pico-8 play session: mixed d-pad (fixed 12-tick cycle), after a click and taps of 🅾, ❎, 🅾+❎, 🅾 in the second before t = 0

[t = 1 s] mixed d-pad (1.2s cycle ×~1): → ← ↑ ↓ + 🅾/❎ taps, ~1s
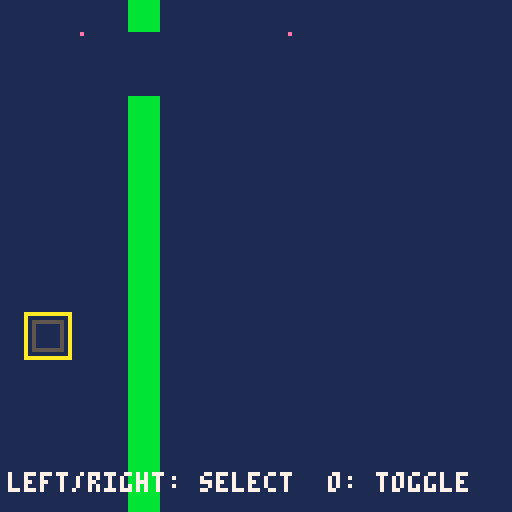
[t = 2 s] mixed d-pad (1.2s cycle ×~1): → ← ↑ ↓ + 🅾/❎ taps, ~2s
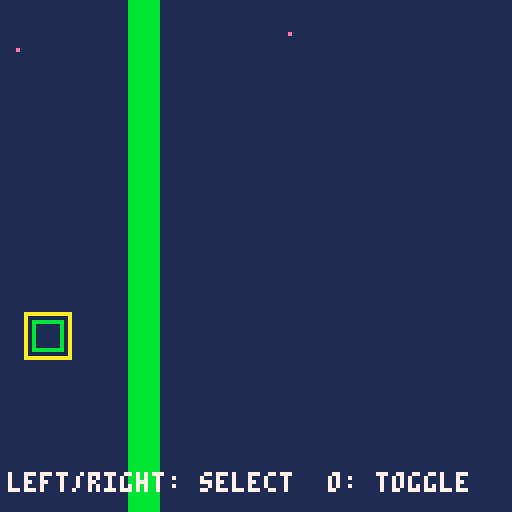
[t = 4 s] mixed d-pad (1.2s cycle ×~3): → ← ↑ ↓ + 🅾/❎ taps, ~4s
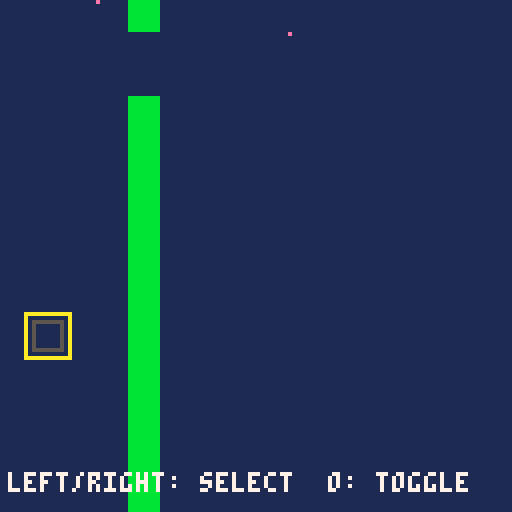
[t = 6 s] mixed d-pad (1.2s cycle ×~5): → ← ↑ ↓ + 🅾/❎ taps, ~6s
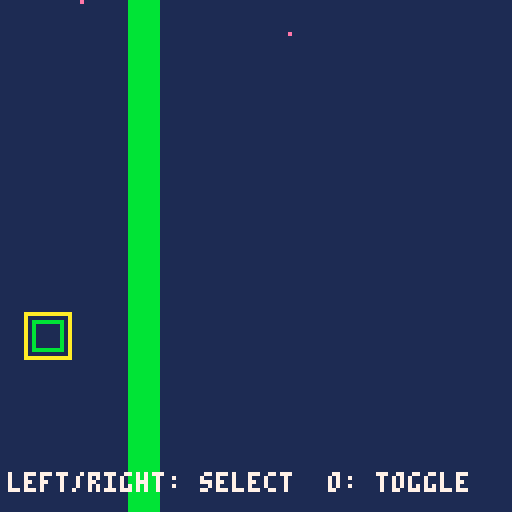

pico-8 cartridge
version 43
__lua__
function _init()
 game_bg=1
 game_goal=0
 game_count=3
 sprite1_sx=8
 sprite1_sy=0
 sprite1_w=8
 sprite1_h=8
 sprite1_x=8
 sprite1_y=8
 sprite1_movement=1
 sprite1_speed=4
 sprite1_rule=0
 sprite1_target=1
 sprite1_on=0
 sprite1_neighbor=-1
 sprite1_visible=1
 sprite2_sx=16
 sprite2_sy=0
 sprite2_w=8
 sprite2_h=8
 sprite2_x=8
 sprite2_y=80
 sprite2_movement=0
 sprite2_speed=1
 sprite2_rule=4
 sprite2_target=0
 sprite2_on=0
 sprite2_neighbor=-1
 sprite2_visible=1
 sprite3_sx=24
 sprite3_sy=0
 sprite3_w=8
 sprite3_h=8
 sprite3_x=72
 sprite3_y=8
 sprite3_movement=0
 sprite3_speed=1
 sprite3_rule=2
 sprite3_target=0
 sprite3_on=0
 sprite3_neighbor=-1
 sprite3_visible=1
 world_width=16
 world_height=16
 world_camera=0
 world_target=-1
 world_x=0
 world_y=0
 world_tiles=1
 world_walls={[4]=true}
 passage_count=2
 passage1_x=4
 passage1_y=1
 passage1_tile=4
 passage1_target=1
 passage1_on=0
 passage2_x=4
 passage2_y=2
 passage2_tile=4
 passage2_target=1
 passage2_on=0
 world_passages(true)
 game_score=0
 game_result=0
 game_selected=0
 game_last0=btn(0)
 game_last1=btn(1)
 game_last2=btn(2)
 game_last3=btn(3)
 game_last4=btn(4)
 game_last5=btn(5)
end

function world_blocked(x,y,w,h)
 for ty=flr(y/8),flr((y+h-1)/8) do
  for tx=flr(x/8),flr((x+w-1)/8) do
   if world_walls[mget(tx,ty)] then return true end
  end
 end
 return false
end

function world_move(x,y,w,h,dx,dy)
 local sx=dx==0 and 0 or sgn(dx)
 local sy=dy==0 and 0 or sgn(dy)
 for step=1,max(abs(dx),abs(dy)) do
  local nx=mid(0,x+sx,world_width*8-w)
  local ny=mid(0,y+sy,world_height*8-h)
  if dx~=0 and world_blocked(nx+(dx>0 and w-1 or 0),y,1,h) then break end
  if dy~=0 and world_blocked(x,ny+(dy>0 and h-1 or 0),w,1) then break end
  x=nx y=ny
 end
 return x,y
end

function world_occupied(x,y)
 if sprite1_visible==1 and sprite1_x<x+8 and x<sprite1_x+sprite1_w and sprite1_y<y+8 and y<sprite1_y+sprite1_h then return true end
 return false
end

function world_passages(reset)
 if sprite2_on==passage1_on then
  mset(passage1_x,passage1_y,0)
 elseif reset or not world_occupied(passage1_x*8,passage1_y*8) then
  mset(passage1_x,passage1_y,passage1_tile)
 end
 if sprite2_on==passage2_on then
  mset(passage2_x,passage2_y,0)
 elseif reset or not world_occupied(passage2_x*8,passage2_y*8) then
  mset(passage2_x,passage2_y,passage2_tile)
 end
end

function _update()
 local pressed0=btn(0) and not game_last0
 game_last0=btn(0)
 local pressed1=btn(1) and not game_last1
 game_last1=btn(1)
 local pressed2=btn(2) and not game_last2
 game_last2=btn(2)
 local pressed3=btn(3) and not game_last3
 game_last3=btn(3)
 local pressed4=btn(4) and not game_last4
 game_last4=btn(4)
 local pressed5=btn(5) and not game_last5
 game_last5=btn(5)
 if pressed5 then
  _init()
  return
 end
 if game_result~=0 then return end
 if pressed0 then game_selected=(game_selected+0)%1 end
 if pressed1 then game_selected=(game_selected+1)%1 end
 if btn(0) then sprite1_x,sprite1_y=world_move(sprite1_x,sprite1_y,sprite1_w,sprite1_h,-sprite1_speed,0) end
 if btn(1) then sprite1_x,sprite1_y=world_move(sprite1_x,sprite1_y,sprite1_w,sprite1_h,sprite1_speed,0) end
 if btn(2) then sprite1_x,sprite1_y=world_move(sprite1_x,sprite1_y,sprite1_w,sprite1_h,0,-sprite1_speed) end
 if btn(3) then sprite1_x,sprite1_y=world_move(sprite1_x,sprite1_y,sprite1_w,sprite1_h,0,sprite1_speed) end
 if pressed4 and game_selected==0 then sprite2_on=1-sprite2_on end
 world_passages(false)
 if game_result==0 and sprite3_visible==1 and sprite1_visible==1 and sprite3_x<sprite1_x+8 and sprite1_x<sprite3_x+8 and sprite3_y<sprite1_y+8 and sprite1_y<sprite3_y+8 then
  game_result=1
 end
end

function _draw()
 cls(game_bg)
 camera(world_x,world_y)
 map(0,0,0,0,world_width,world_height)
 if sprite1_visible==1 then
  sspr(8,0,8,8,sprite1_x,sprite1_y)
 end
 if sprite2_visible==1 then
  sspr(16,0,8,8,sprite2_x,sprite2_y)
  rect(sprite2_x,sprite2_y,sprite2_x+7,sprite2_y+7,sprite2_on==1 and 11 or 5)
  if game_selected==0 then rect(sprite2_x-2,sprite2_y-2,sprite2_x+9,sprite2_y+9,10) end
 end
 if sprite3_visible==1 then
  sspr(24,0,8,8,sprite3_x,sprite3_y)
 end
 camera()
 print("left/right: select  o: toggle",2,118,7)
 if game_result~=0 then
  rectfill(14,48,113,76,1)
  rect(14,48,113,76,7)
  print(game_result==1 and "you win!" or "try again",44,54,10)
  print("x: restart",44,66,7)
 end
end
__gfx__
00000000e0000000e0000000e0000000bbbbbbbb0000000000000000000000000000000000000000000000000000000000000000000000000000000000000000
00000000000000000000000000000000bbbbbbbb0000000000000000000000000000000000000000000000000000000000000000000000000000000000000000
00000000000000000000000000000000bbbbbbbb0000000000000000000000000000000000000000000000000000000000000000000000000000000000000000
00000000000000000000000000000000bbbbbbbb0000000000000000000000000000000000000000000000000000000000000000000000000000000000000000
00000000000000000000000000000000bbbbbbbb0000000000000000000000000000000000000000000000000000000000000000000000000000000000000000
00000000000000000000000000000000bbbbbbbb0000000000000000000000000000000000000000000000000000000000000000000000000000000000000000
00000000000000000000000000000000bbbbbbbb0000000000000000000000000000000000000000000000000000000000000000000000000000000000000000
00000000000000000000000000000000bbbbbbbb0000000000000000000000000000000000000000000000000000000000000000000000000000000000000000
__gff__
00000000000000000000000000000000000000000000000000000000000000000000000000000000000000000000000000000000000000000000000000000000000000000000000000000000000000000000000000000000000000000000000000000000a5000000000000000000000000000000000000000000000000000000
__map__
0000000004000000000000000000000000000000000000000000000000000000000000000000000000000000000000000000000000000000000000000000000000000000000000000000000000000000000000000000000000000000000000000000000000000000000000000000000000000000000000000000000000000000
0000000004000000000000000000000000000000000000000000000000000000000000000000000000000000000000000000000000000000000000000000000000000000000000000000000000000000000000000000000000000000000000000000000000000000000000000000000000000000000000000000000000000000
0000000004000000000000000000000000000000000000000000000000000000000000000000000000000000000000000000000000000000000000000000000000000000000000000000000000000000000000000000000000000000000000000000000000000000000000000000000000000000000000000000000000000000
0000000004000000000000000000000000000000000000000000000000000000000000000000000000000000000000000000000000000000000000000000000000000000000000000000000000000000000000000000000000000000000000000000000000000000000000000000000000000000000000000000000000000000
0000000004000000000000000000000000000000000000000000000000000000000000000000000000000000000000000000000000000000000000000000000000000000000000000000000000000000000000000000000000000000000000000000000000000000000000000000000000000000000000000000000000000000
0000000004000000000000000000000000000000000000000000000000000000000000000000000000000000000000000000000000000000000000000000000000000000000000000000000000000000000000000000000000000000000000000000000000000000000000000000000000000000000000000000000000000000
0000000004000000000000000000000000000000000000000000000000000000000000000000000000000000000000000000000000000000000000000000000000000000000000000000000000000000000000000000000000000000000000000000000000000000000000000000000000000000000000000000000000000000
0000000004000000000000000000000000000000000000000000000000000000000000000000000000000000000000000000000000000000000000000000000000000000000000000000000000000000000000000000000000000000000000000000000000000000000000000000000000000000000000000000000000000000
0000000004000000000000000000000000000000000000000000000000000000000000000000000000000000000000000000000000000000000000000000000000000000000000000000000000000000000000000000000000000000000000000000000000000000000000000000000000000000000000000000000000000000
0000000004000000000000000000000000000000000000000000000000000000000000000000000000000000000000000000000000000000000000000000000000000000000000000000000000000000000000000000000000000000000000000000000000000000000000000000000000000000000000000000000000000000
0000000004000000000000000000000000000000000000000000000000000000000000000000000000000000000000000000000000000000000000000000000000000000000000000000000000000000000000000000000000000000000000000000000000000000000000000000000000000000000000000000000000000000
0000000004000000000000000000000000000000000000000000000000000000000000000000000000000000000000000000000000000000000000000000000000000000000000000000000000000000000000000000000000000000000000000000000000000000000000000000000000000000000000000000000000000000
0000000004000000000000000000000000000000000000000000000000000000000000000000000000000000000000000000000000000000000000000000000000000000000000000000000000000000000000000000000000000000000000000000000000000000000000000000000000000000000000000000000000000000
0000000004000000000000000000000000000000000000000000000000000000000000000000000000000000000000000000000000000000000000000000000000000000000000000000000000000000000000000000000000000000000000000000000000000000000000000000000000000000000000000000000000000000
0000000004000000000000000000000000000000000000000000000000000000000000000000000000000000000000000000000000000000000000000000000000000000000000000000000000000000000000000000000000000000000000000000000000000000000000000000000000000000000000000000000000000000
0000000004000000000000000000000000000000000000000000000000000000000000000000000000000000000000000000000000000000000000000000000000000000000000000000000000000000000000000000000000000000000000000000000000000000000000000000000000000000000000000000000000000000
0000000000000000000000000000000000000000000000000000000000000000000000000000000000000000000000000000000000000000000000000000000000000000000000000000000000000000000000000000000000000000000000000000000000000000000000000000000000000000000000000000000000000000
0000000000000000000000000000000000000000000000000000000000000000000000000000000000000000000000000000000000000000000000000000000000000000000000000000000000000000000000000000000000000000000000000000000000000000000000000000000000000000000000000000000000000000
0000000000000000000000000000000000000000000000000000000000000000000000000000000000000000000000000000000000000000000000000000000000000000000000000000000000000000000000000000000000000000000000000000000000000000000000000000000000000000000000000000000000000000
0000000000000000000000000000000000000000000000000000000000000000000000000000000000000000000000000000000000000000000000000000000000000000000000000000000000000000000000000000000000000000000000000000000000000000000000000000000000000000000000000000000000000000
0000000000000000000000000000000000000000000000000000000000000000000000000000000000000000000000000000000000000000000000000000000000000000000000000000000000000000000000000000000000000000000000000000000000000000000000000000000000000000000000000000000000000000
0000000000000000000000000000000000000000000000000000000000000000000000000000000000000000000000000000000000000000000000000000000000000000000000000000000000000000000000000000000000000000000000000000000000000000000000000000000000000000000000000000000000000000
0000000000000000000000000000000000000000000000000000000000000000000000000000000000000000000000000000000000000000000000000000000000000000000000000000000000000000000000000000000000000000000000000000000000000000000000000000000000000000000000000000000000000000
0000000000000000000000000000000000000000000000000000000000000000000000000000000000000000000000000000000000000000000000000000000000000000000000000000000000000000000000000000000000000000000000000000000000000000000000000000000000000000000000000000000000000000
0000000000000000000000000000000000000000000000000000000000000000000000000000000000000000000000000000000000000000000000000000000000000000000000000000000000000000000000000000000000000000000000000000000000000000000000000000000000000000000000000000000000000000
0000000000000000000000000000000000000000000000000000000000000000000000000000000000000000000000000000000000000000000000000000000000000000000000000000000000000000000000000000000000000000000000000000000000000000000000000000000000000000000000000000000000000000
0000000000000000000000000000000000000000000000000000000000000000000000000000000000000000000000000000000000000000000000000000000000000000000000000000000000000000000000000000000000000000000000000000000000000000000000000000000000000000000000000000000000000000
0000000000000000000000000000000000000000000000000000000000000000000000000000000000000000000000000000000000000000000000000000000000000000000000000000000000000000000000000000000000000000000000000000000000000000000000000000000000000000000000000000000000000000
0000000000000000000000000000000000000000000000000000000000000000000000000000000000000000000000000000000000000000000000000000000000000000000000000000000000000000000000000000000000000000000000000000000000000000000000000000000000000000000000000000000000000000
0000000000000000000000000000000000000000000000000000000000000000000000000000000000000000000000000000000000000000000000000000000000000000000000000000000000000000000000000000000000000000000000000000000000000000000000000000000000000000000000000000000000000000
0000000000000000000000000000000000000000000000000000000000000000000000000000000000000000000000000000000000000000000000000000000000000000000000000000000000000000000000000000000000000000000000000000000000000000000000000000000000000000000000000000000000000000
00000000000000000000000000000000000000000000000000000000000000000000000000000000000000000000000000000000000000000000000000000000000000000000000000000000000000000000000000000000000000000000000000000000c8000000000000000000000000000000000000000000000000000000
